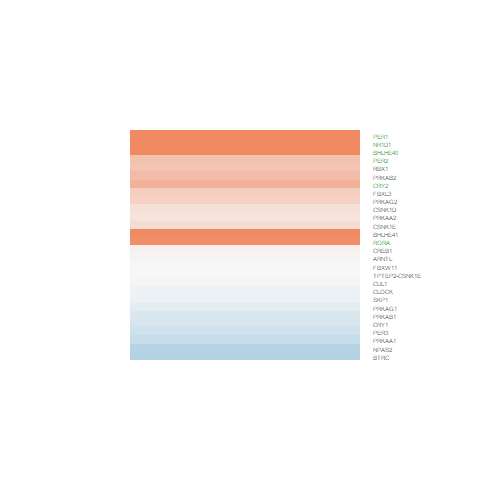

Values plotted in this chart, from the file beside it:
logFC, AveExpr, t, P.Value, adj.P.Val, B
-0.2778, 6.277, -1.886, 0.0817, 0.2424, -5.24
0.1888, 2.15, 0.5241, 0.609, 0.7731, -6.136
0.5395, 6.754, 2.488, 0.02712, 0.1283, -4.258
-0.4518, 2.346, -1.669, 0.119, 0.3013, -5.025
0.07156, 4.887, 0.364, 0.7217, 0.8463, -6.685
0.4893, 5.913, 3.382, 0.004887, 0.0468, -2.518
1.974, 7.184, 6.194, 3.19297148699411e-05, 0.002379, 2.51
-0.06222, 5.497, -0.2589, 0.7998, 0.8943, -6.797
-0.3371, 6.336, -1.433, 0.1753, 0.379, -5.897
-0.07524, 7.149, -0.4674, 0.6479, 0.8001, -6.884
-0.003955, 7.523, -0.02498, 0.9804, 0.9899, -7.023
-0.02161, 5.269, -0.1326, 0.8965, 0.9486, -6.788
0.3421, 5.314, 1.805, 0.09415, 0.2624, -5.237
-0.4627, 4.611, -1.73, 0.1072, 0.2839, -5.301
0.03616, 4.268, 0.2121, 0.8353, 0.9155, -6.648
0.621, 5.919, 4.404, 0.0007065, 0.01499, -0.5819
1.078, -0.6164, 1.791, 0.09642, 0.2657, -4.337
-0.1381, 6.194, -1.017, 0.3276, 0.5461, -6.38
-0.2265, 3.793, -1.171, 0.2625, 0.478, -5.901
-0.2018, 6.484, -1.405, 0.1835, 0.3887, -5.961
0.3653, 5.096, 2.095, 0.05619, 0.1954, -4.765
0.9561, 4.913, 3.896, 0.001827, 0.02587, -1.424
1.701, 5.718, 10.29, 1.24229435050659e-07, 6.85599150695468e-05, 8.067
1.46, 7.51, 9.697, 2.48623045267488e-07, 0.0001091, 7.388
0.206, 7.778, 1.788, 0.09701, 0.2667, -5.521
0.2545, 6.177, 1.253, 0.2322, 0.4447, -6.102
-0.00695, -1.219, -0.01065, 0.9917, 0.9954, -5.592
0.4663, 5.198, 2.779, 0.01559, 0.09315, -3.574
